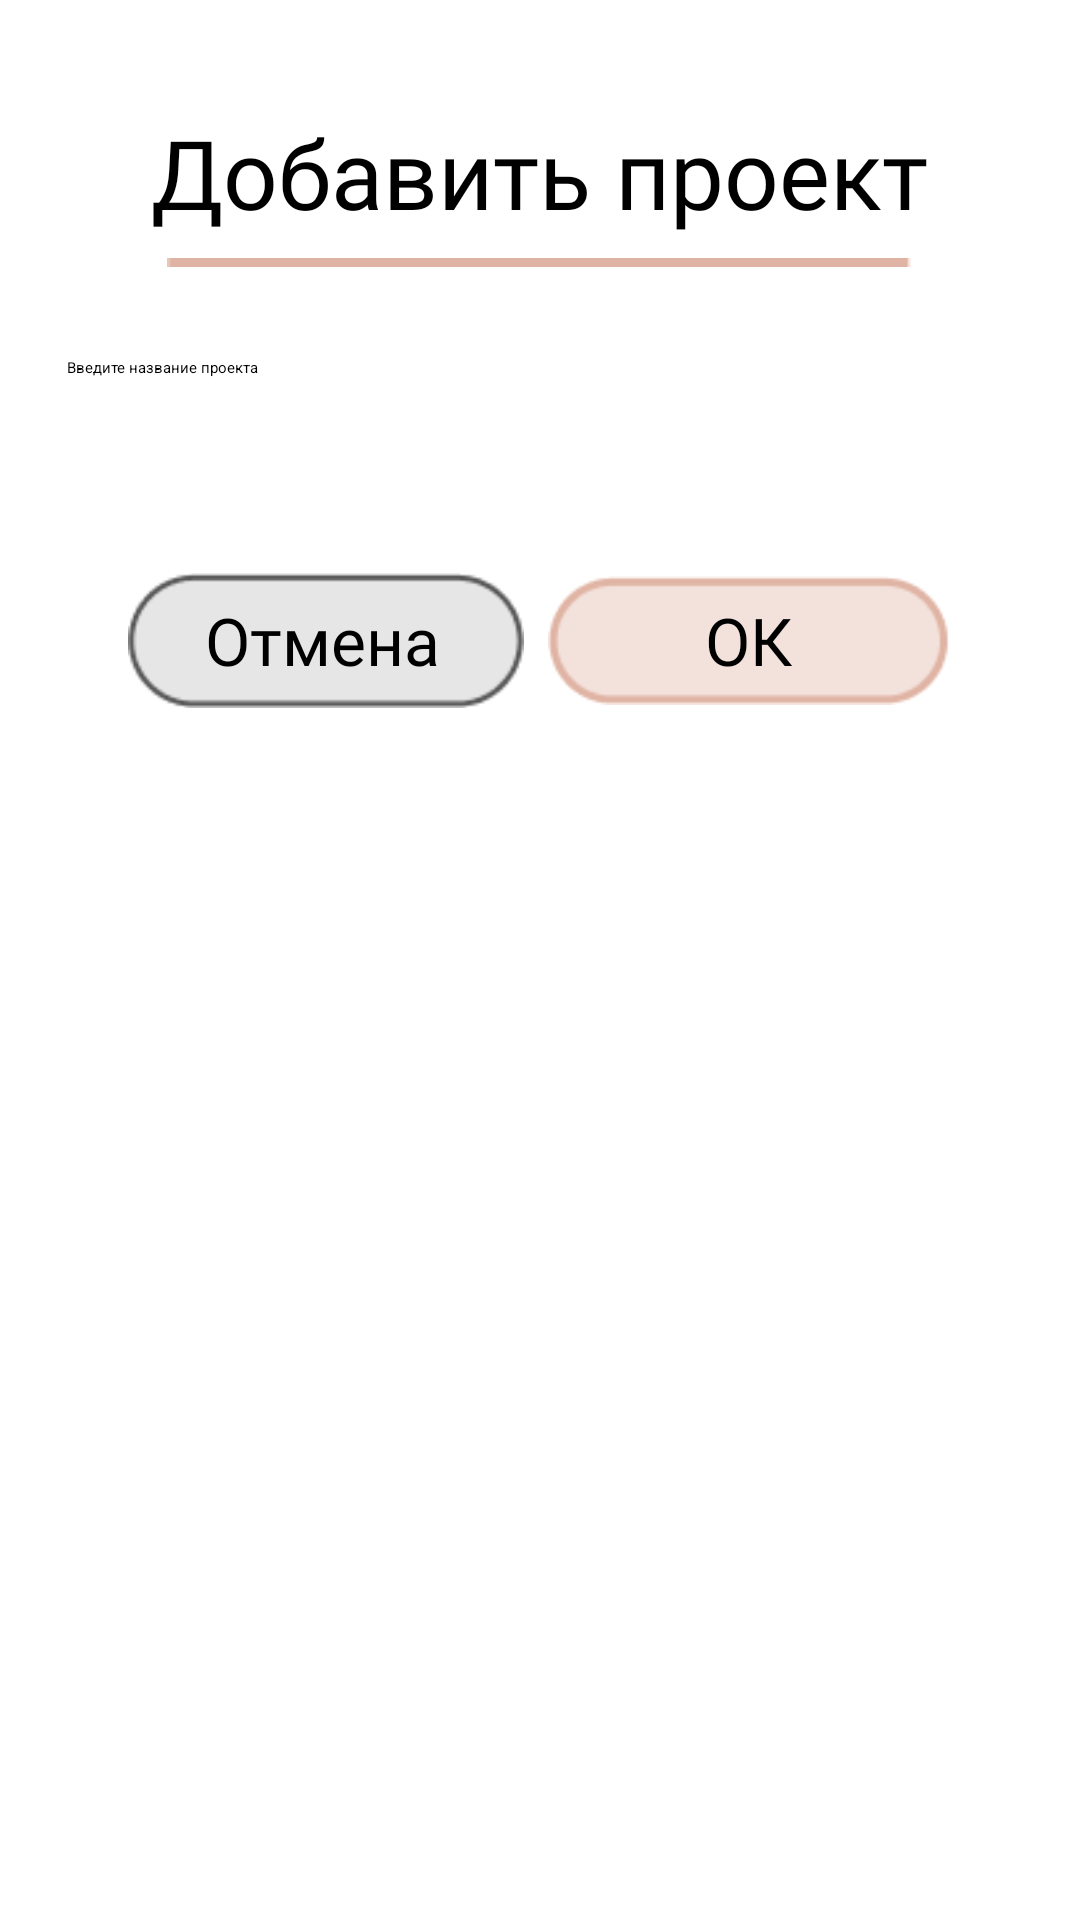

Layout XML and referenced resources for this Android screen:
<!-- AndroidManifest.xml: application theme Theme.HobbyTracker -->
<!-- res/layout/add_proj_dialog.xml -->
<?xml version="1.0" encoding="utf-8"?>
<FrameLayout xmlns:android="http://schemas.android.com/apk/res/android"
    android:layout_width="wrap_content"
    android:layout_height="wrap_content"
    xmlns:app="http://schemas.android.com/apk/res-auto">
    <ImageView
        android:id="@+id/imageView17"
        android:layout_width="wrap_content"
        android:layout_height="wrap_content"
        android:adjustViewBounds="true"
        android:scaleType="fitXY"
        app:srcCompat="@drawable/mix"
        android:contentDescription="@string/list"/>

    <LinearLayout
        android:layout_width="wrap_content"
        android:layout_height="wrap_content"
        android:orientation="vertical"
        android:layout_gravity="center_horizontal"
        android:layout_marginTop="36dp">

            <TextView
                android:id="@+id/projText"
                android:layout_width="wrap_content"
                android:layout_height="wrap_content"
                android:fontFamily="@font/source_serif_pro_semibold"
                android:text="@string/add_proj"
                android:textSize="32sp"
                android:layout_gravity="center_horizontal"/>

            <ImageView
                android:layout_width="wrap_content"
                android:layout_height="wrap_content"
                android:layout_marginTop="7dp"
                android:src="@drawable/line_4"
                android:contentDescription="@string/line"
                android:layout_gravity="center_horizontal"/>

        <LinearLayout
            android:layout_width="wrap_content"
            android:layout_height="wrap_content"
            android:layout_marginTop="30dp">
            <EditText
                android:id="@+id/projName"
                android:layout_width="315dp"
                android:layout_height="51dp"
                android:backgroundTint="#DEB3A3"
                android:hint="@string/input_project"
                android:autofillHints=""
                android:inputType="text"/>
        </LinearLayout>

        <LinearLayout
            android:layout_width="wrap_content"
            android:layout_height="wrap_content"
            android:orientation="horizontal"
            android:layout_gravity="center_horizontal"
            android:layout_marginTop="20dp">

            <FrameLayout
                android:layout_width="wrap_content"
                android:layout_height="wrap_content">
                <ImageView
                    android:id="@+id/cancelProj"
                    android:layout_width="132dp"
                    android:layout_height="47dp"
                    android:layout_marginEnd="8dp"
                    android:src="@drawable/cancel_add_time"
                    android:contentDescription="@string/cancel_button"/>
                <TextView
                    android:layout_width="wrap_content"
                    android:layout_height="wrap_content"
                    android:layout_gravity="center_horizontal|center_vertical"
                    android:text="@string/cancel"
                    android:fontFamily="@font/source_serif_pro_semibold"
                    android:textSize="22sp"
                    android:layout_marginEnd="5dp"/>
            </FrameLayout>
            <FrameLayout
                android:layout_width="wrap_content"
                android:layout_height="wrap_content">
                <ImageView
                    android:id="@+id/okProj"
                    android:layout_width="134dp"
                    android:layout_height="47dp"
                    android:src="@drawable/ok_add_time"
                    android:contentDescription="@string/ok_button"/>
                <TextView
                    android:layout_width="wrap_content"
                    android:layout_height="wrap_content"
                    android:layout_gravity="center_horizontal|center_vertical"
                    android:text="@string/ok"
                    android:fontFamily="@font/source_serif_pro_semibold"
                    android:textSize="22sp"/>
            </FrameLayout>
        </LinearLayout>
    </LinearLayout>
</FrameLayout>
<!-- resources referenced by this layout -->
<resources>
  <!-- drawable cancel_add_time: png bitmap (drawable, 1531 bytes) -->
  <!-- drawable line_4: png bitmap (drawable, 152 bytes) -->
  <!-- drawable mix: jpg bitmap (drawable, 11540 bytes) -->
  <!-- drawable ok_add_time: png bitmap (drawable, 1552 bytes) -->
  <string name="add_proj">Добавить проект</string>
  <string name="cancel">Отмена</string>
  <string name="cancel_button" translatable="false">Cancel</string>
  <string name="input_project">Введите название проекта</string>
  <string name="line" translatable="false">line</string>
  <string name="list" translatable="false">list</string>
  <string name="ok">ОК</string>
  <string name="ok_button" translatable="false">OK</string>
</resources>
